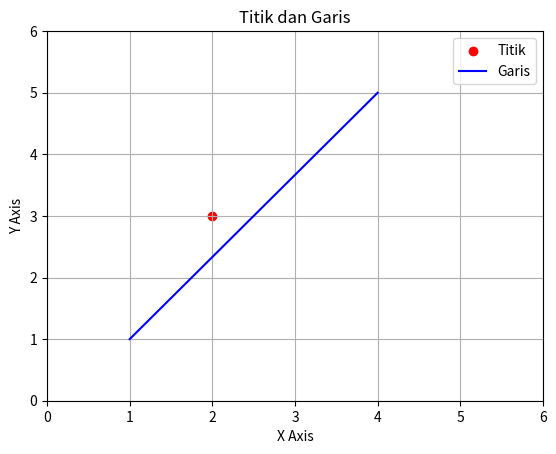

Write the Python code that produced this figure.
import numpy as np
import matplotlib.pyplot as plt

# Koordinat titik
x_point = 2
y_point = 3

# Koordinat titik awal dan akhir garis
x1_line = 1
y1_line = 1
x2_line = 4
y2_line = 5

# Plot titik
plt.scatter(x_point, y_point, color='red', label='Titik')

# Plot garis
plt.plot([x1_line, x2_line], [y1_line, y2_line], color='blue', label='Garis')

# Penyesuaian batas sumbu
plt.xlim(0, 6)
plt.ylim(0, 6)

# Label sumbu dan judul
plt.xlabel('X Axis')
plt.ylabel('Y Axis')
plt.title('Titik dan Garis')

# Tampilkan legenda
plt.legend()

# Tampilkan plot
plt.grid(True)
plt.show()
